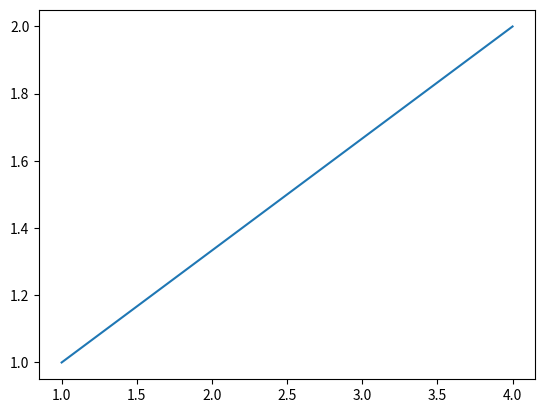

Python code for this plot:
print("test")

print("Test4")

import matplotlib.pyplot as plt
plt.figure()
plt.plot([1,4],[1,2])
plt.show()
print("test")

print("Test5")

